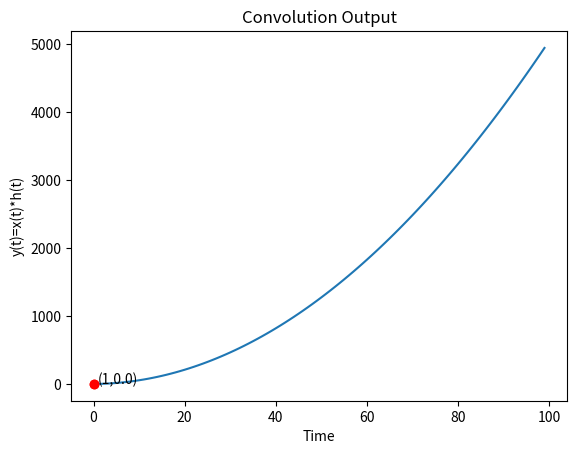

The matplotlib source for this figure:
import numpy as np 
import matplotlib.pyplot as plt
ht = np.arange(0, 100, 1)             #We define ht from t=0 to 100
xt = np.ones(100)                     #We define input from t=0 to 100 such that it is 1 for all values of t except t=0,1 where its 0
ht[0]=0
ht[1]=0

answer=np.convolve(ht, xt)            # Convolution will give 100+100-1 =199 terms
final = np.zeros(100)
for j in range (100):
	final[j]=answer[j]                # Final stores the value of the first hundred convolution terms since we note time for first 100 units

time=np.arange(0,100,1)
plt.plot(time,final)                  # Plot of convolution vs time
plt.plot(final[0],'ro')
plt.plot(final[1],'ro')
plt.text(1,final[1],'('+str(time[1])+','+str(final[1])+')')
plt.xlabel("Time")
plt.ylabel("y(t)=x(t)*h(t)")     
plt.title("Convolution Output")          
plt.show()
